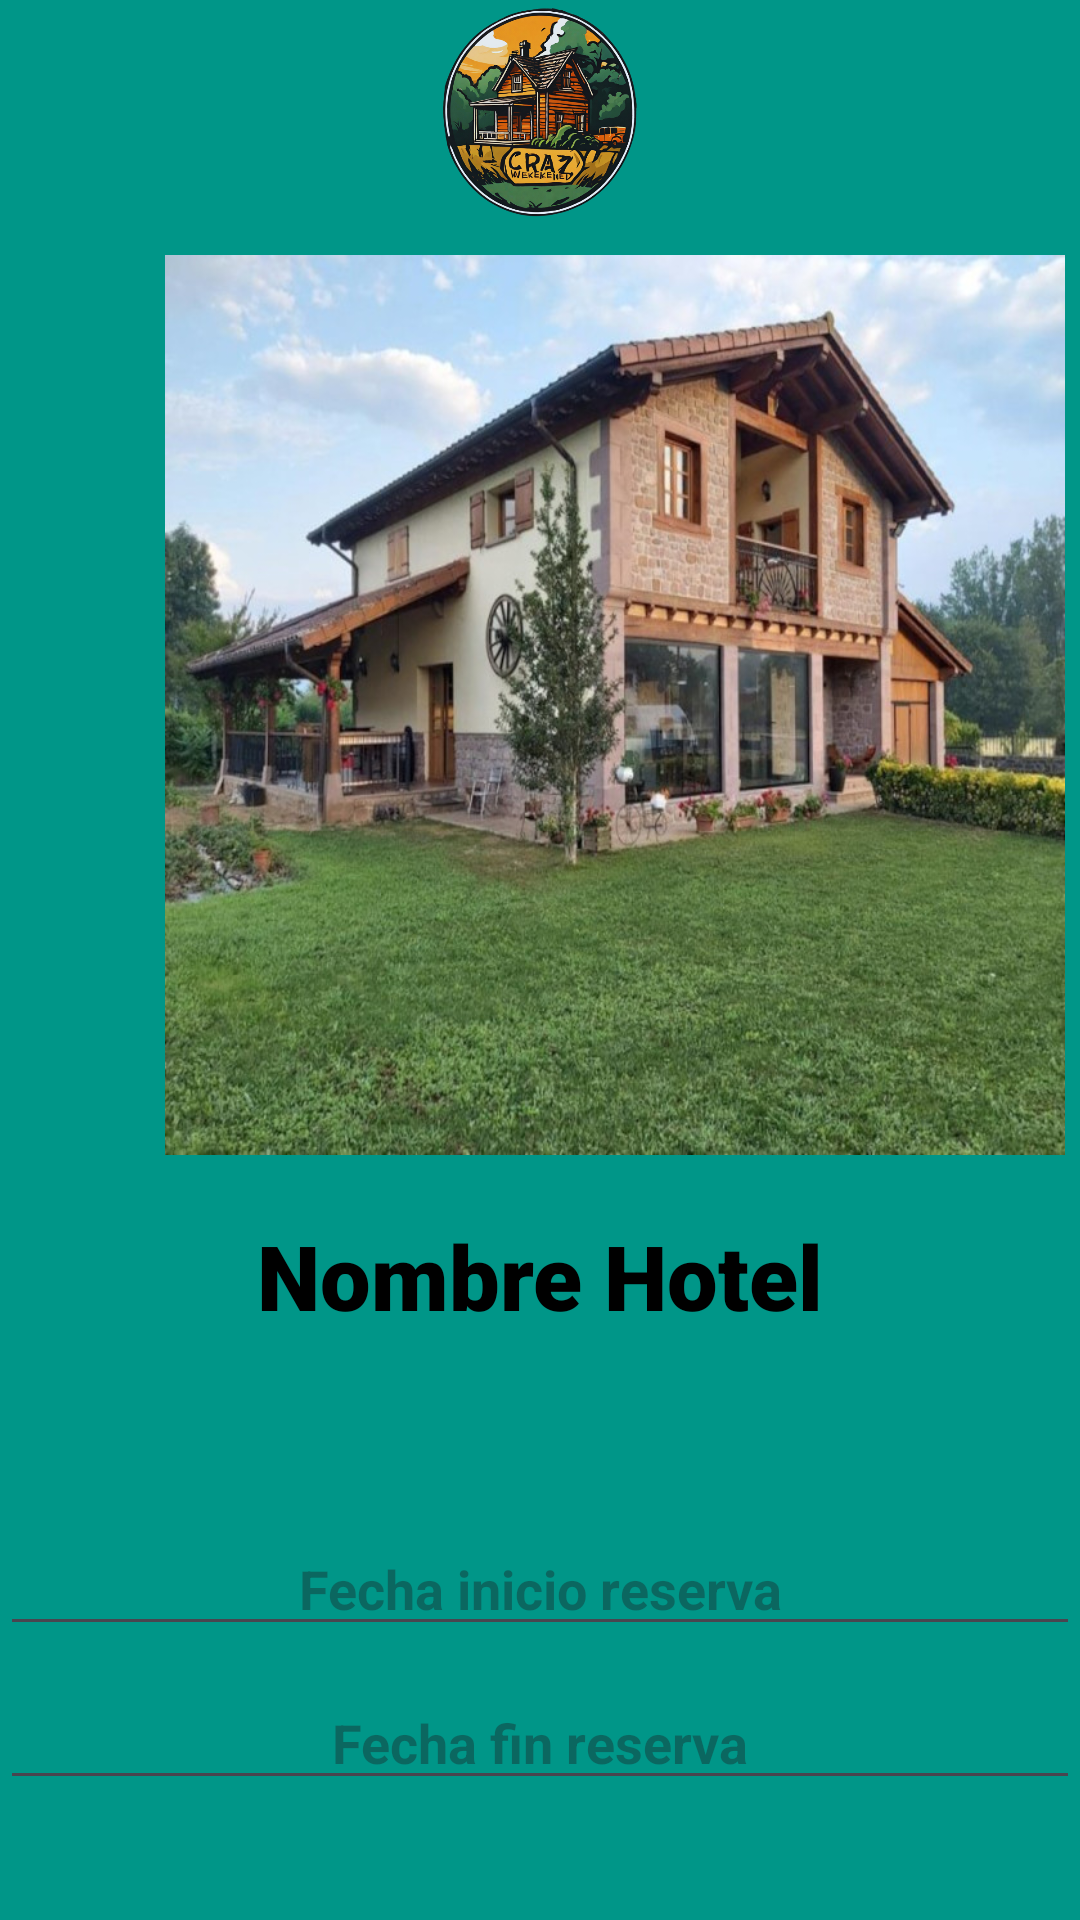

This screen was rendered from an Android layout file. Write that file and the resources it references.
<!-- AndroidManifest.xml: application theme Theme.CrazyWeekEnd -->
<!-- res/layout/activity_reserva.xml -->
<?xml version="1.0" encoding="utf-8"?>
<androidx.constraintlayout.widget.ConstraintLayout xmlns:android="http://schemas.android.com/apk/res/android"
    xmlns:app="http://schemas.android.com/apk/res-auto"
    xmlns:tools="http://schemas.android.com/tools"
    android:id="@+id/main"
    android:layout_width="match_parent"
    android:layout_height="match_parent"
    tools:context=".vista.ReservaActivity">

    <LinearLayout
        android:layout_width="match_parent"
        android:layout_height="match_parent"
        android:background="#009688"
        android:orientation="vertical"
        app:layout_constraintStart_toStartOf="parent"
        app:layout_constraintTop_toTopOf="parent">

        <ImageView
            android:id="@+id/LogoAppReservaView"
            android:layout_width="match_parent"
            android:layout_height="75dp"
            android:background="#009688"
            app:srcCompat="@drawable/logoapp" />

        <Space
            android:layout_width="match_parent"
            android:layout_height="10dp" />

        <ImageView
            android:id="@+id/imgReservaActivity"
            android:layout_width="300dp"
            android:layout_height="300dp"
            android:translationX="55dp"
            app:srcCompat="@drawable/imgprueba" />

        <Space
            android:layout_width="match_parent"
            android:layout_height="20dp" />

        <TextView
            android:id="@+id/txtNombreReservaActivity"
            android:layout_width="match_parent"
            android:layout_height="wrap_content"
            android:fontFamily="sans-serif-black"
            android:text="Nombre Hotel"
            android:textAlignment="center"
            android:textAllCaps="false"
            android:textColor="@color/black"
            android:textSize="30sp"
            android:textStyle="bold" />

        <Space
            android:layout_width="match_parent"
            android:layout_height="62dp" />

        <EditText
            android:id="@+id/etDateInicioReserva"
            android:layout_width="match_parent"
            android:layout_height="wrap_content"
            android:clickable="false"
            android:focusable="false"
            android:hint="Fecha inicio reserva"
            android:textAlignment="center"
            android:textStyle="bold" />

        <Space
            android:layout_width="match_parent"
            android:layout_height="10dp" />

        <EditText
            android:id="@+id/etDateFinReserva"
            android:layout_width="match_parent"
            android:layout_height="wrap_content"
            android:clickable="false"
            android:focusable="false"
            android:hint="Fecha fin reserva"
            android:textAlignment="center"
            android:textStyle="bold" />

        <Space
            android:layout_width="match_parent"
            android:layout_height="30dp" />

        <Button
            android:id="@+id/btnEliminarReserva"
            android:layout_width="match_parent"
            android:layout_height="wrap_content"
            android:text="Eliminar reserva" />

    </LinearLayout>

</androidx.constraintlayout.widget.ConstraintLayout>
<!-- resources referenced by this layout -->
<resources>
  <!-- drawable imgprueba: jpg bitmap (drawable, 166594 bytes) -->
  <!-- drawable logoapp: png bitmap (drawable, 312230 bytes) -->
  <style name="Theme.CrazyWeekEnd" parent="Base.Theme.CrazyWeekEnd" />
  <style name="Base.Theme.CrazyWeekEnd" parent="Theme.Material3.DayNight.NoActionBar">
          
          
      </style>
  <!-- not gathered from this repository: default colours our renderer supplied (Android Studio template values) -->
  <color name="black">#FF000000</color>
</resources>
